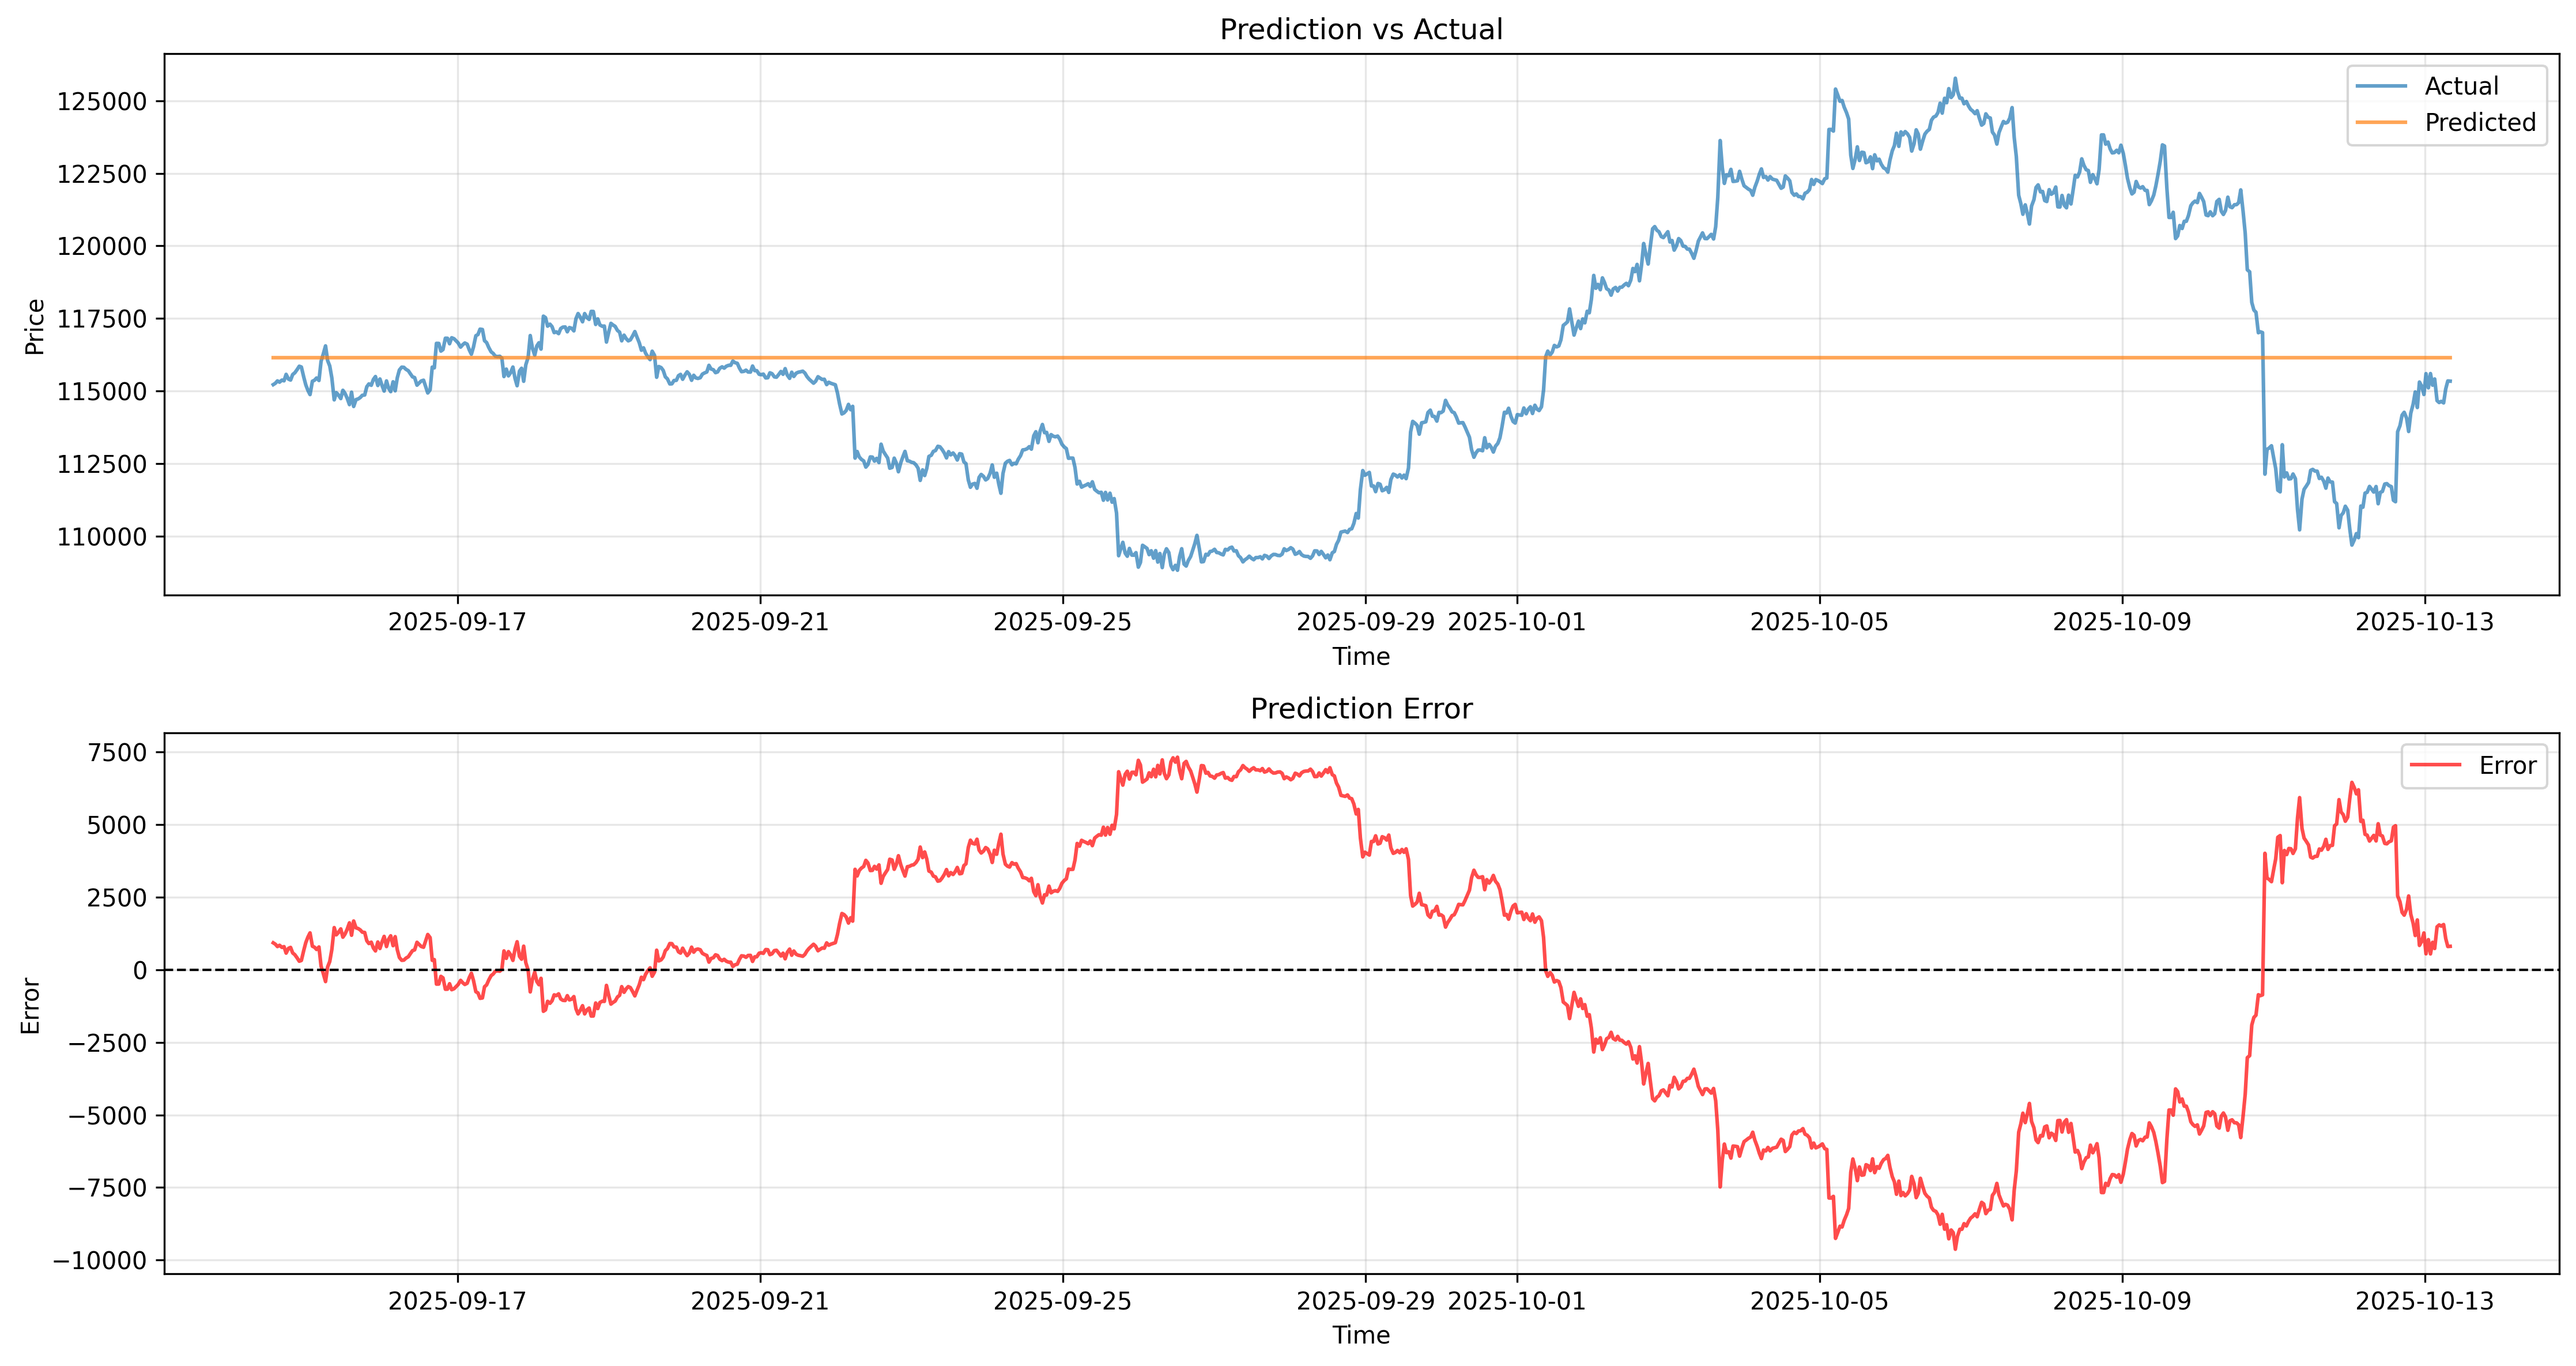

The file beside this chart, header and first rows:
timestamp, actual, predicted, error, error_pct
2025-09-14 13:35:00, 115222, 116150, 927.9, 0.8053
2025-09-14 13:40:00, 115257, 116150, 893.1, 0.7749
2025-09-14 13:45:00, 115157, 116150, 993.6, 0.8628
2025-09-14 13:50:00, 115234, 116150, 916.3, 0.7951
2025-09-14 13:55:00, 115280, 116150, 870.7, 0.7553
2025-09-14 14:00:00, 115338, 116150, 812, 0.704
2025-09-14 14:05:00, 115383, 116150, 767, 0.6647
2025-09-14 14:10:00, 115522, 116150, 628.7, 0.5442
2025-09-14 14:15:00, 115268, 116150, 881.8, 0.765
2025-09-14 14:20:00, 115342, 116150, 808.3, 0.7008
2025-09-14 14:25:00, 115411, 116150, 739, 0.6403
2025-09-14 14:30:00, 115330, 116150, 820.3, 0.7112
2025-09-14 14:35:00, 115219, 116150, 931.4, 0.8084
2025-09-14 14:40:00, 115258, 116150, 892.3, 0.7741
2025-09-14 14:45:00, 115163, 116150, 987.5, 0.8575
2025-09-14 14:50:00, 115278, 116150, 872.7, 0.757
2025-09-14 14:55:00, 115351, 116150, 799.4, 0.693
2025-09-14 15:00:00, 115264, 116150, 886, 0.7686
2025-09-14 15:05:00, 115221, 116150, 929.2, 0.8064
2025-09-14 15:10:00, 115282, 116150, 868.7, 0.7535
2025-09-14 15:15:00, 115328, 116150, 822.1, 0.7128
2025-09-14 15:20:00, 115270, 116150, 879.9, 0.7633
2025-09-14 15:25:00, 115239, 116150, 911.2, 0.7907
2025-09-14 15:30:00, 115213, 116150, 937.3, 0.8135
2025-09-14 15:35:00, 115307, 116150, 843.6, 0.7316
2025-09-14 15:40:00, 115226, 116150, 923.7, 0.8016
2025-09-14 15:45:00, 115255, 116150, 895, 0.7765
2025-09-14 15:50:00, 115162, 116150, 988, 0.8579
2025-09-14 15:55:00, 115162, 116150, 988, 0.8579
2025-09-14 16:00:00, 115239, 116150, 911.6, 0.791
2025-09-14 16:05:00, 115334, 116150, 816.1, 0.7076
2025-09-14 16:10:00, 115244, 116150, 905.9, 0.786
2025-09-14 16:15:00, 115223, 116150, 927.6, 0.805
2025-09-14 16:20:00, 115379, 116150, 771.5, 0.6686
2025-09-14 16:25:00, 115454, 116150, 696.1, 0.6029
2025-09-14 16:30:00, 115386, 116150, 764.6, 0.6626
2025-09-14 16:35:00, 115390, 116150, 760.7, 0.6592
2025-09-14 16:40:00, 115422, 116150, 728, 0.6307
2025-09-14 16:45:00, 115367, 116150, 783.1, 0.6788
2025-09-14 16:50:00, 115378, 116150, 772.2, 0.6692
2025-09-14 16:55:00, 115423, 116150, 727.5, 0.6303
2025-09-14 17:00:00, 115353, 116150, 797.5, 0.6913
2025-09-14 17:05:00, 115427, 116150, 723.6, 0.6269
2025-09-14 17:10:00, 115429, 116150, 721.4, 0.6249
2025-09-14 17:15:00, 115450, 116150, 699.9, 0.6062
2025-09-14 17:20:00, 115508, 116150, 641.7, 0.5555
2025-09-14 17:25:00, 115585, 116150, 564.8, 0.4886
2025-09-14 17:30:00, 115555, 116150, 595.2, 0.515
2025-09-14 17:35:00, 115583, 116150, 566.9, 0.4904
2025-09-14 17:40:00, 115576, 116150, 574.1, 0.4967
2025-09-14 17:45:00, 115556, 116150, 594, 0.514
2025-09-14 17:50:00, 115523, 116150, 627.3, 0.543
2025-09-14 17:55:00, 115503, 116150, 647.3, 0.5604
2025-09-14 18:00:00, 115447, 116150, 703.1, 0.609
2025-09-14 18:05:00, 115460, 116150, 689.8, 0.5974
2025-09-14 18:10:00, 115478, 116150, 672.3, 0.5822
2025-09-14 18:15:00, 115395, 116150, 755.5, 0.6547
2025-09-14 18:20:00, 115416, 116150, 734.6, 0.6365
2025-09-14 18:25:00, 115412, 116150, 738, 0.6394
2025-09-14 18:30:00, 115413, 116150, 737.2, 0.6387
... 8,225 more rows
